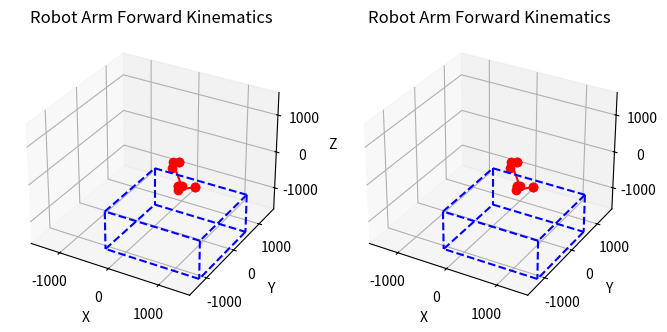

This chart was generated by the following Python code:
import numpy as np
from scipy.spatial.transform import Rotation as R
import matplotlib.pyplot as plt
from mpl_toolkits.mplot3d.art3d import Line3DCollection

verbal = False

# Define the initial position (in homogeneous coordinates)
delta_r = 300
theta_r = 137.9
theta_1= 40
theta_2 = -45 # TODO: correct this

T_base = np.eye(4)
T_base[0, 3] = 925.39
T_base[1, 3] = -219.38

T0_1 = np.eye(4)
T0_1[:3, :3] = R.from_euler('z', theta_r, degrees=True).as_matrix()

T1_2 = np.eye(4)
T1_2[1, 3] = delta_r

# 0 -> 1
T2_3 = np.eye(4)
T2_3[2, 3] = 100

# 1 -> 2
T3_4 = np.eye(4)
T3_4[:3, :3] = R.from_euler('z', theta_1-theta_r, degrees=True).as_matrix()

# 2 -> 3
T4_5 = np.eye(4)
T4_5[0, 3] = 57.5

# 3 -> 4
T5_6 = np.eye(4)
T5_6[1, 3] = 830

T6_7 = np.eye(4)
T6_7[0, 3] = 107

T7_8 = np.eye(4)
T7_8[:3, :3] = R.from_euler('x', theta_2, degrees=True).as_matrix()

T8_9 = np.eye(4)
T8_9[1, 3] = 950

transforms = [T_base, T0_1, T1_2, T2_3, T3_4, T4_5, T5_6, T6_7, T7_8, T8_9]

# 3) Accumulate and collect points
T_cum = np.eye(4)
points = [T_cum @ np.array([0,0,0,1])]
for T in transforms:
    T_cum = T_cum @ T
    points.append(T_cum @ np.array([0,0,0,1]))

# strip off the homogeneous 1’s
points = np.array(points)[:,:3]

points = points[1:]

print(points)

# 4) Plot
fig = plt.figure(figsize=(8,6))
ax  = fig.add_subplot(121, projection='3d')
ax.plot(points[:,0], points[:,1], points[:,2], 'r-o')
ax.set_xlabel('X'); ax.set_ylabel('Y'); ax.set_zlabel('Z')
ax.set_title('Robot Arm Forward Kinematics')
ax.set_xlim([-1600, 1600])
ax.set_ylim([-1600, 1600])
ax.set_zlim([-1600, 1600])

from itertools import combinations

# Define the 8 corners of the box
box_corners = np.array([
    [0, 0, 0],
    [1820, 0, 0],
    [0, -1680, 0],
    [1820, -1680, 0],
    [0, 0, -1000],
    [1820, 0, -1000],
    [0, -1680, -1000],
    [1820, -1680, -1000]
])

# Define edges by listing pairs of points (12 box edges total)
edges = [
    (0, 1), (1, 3), (3, 2), (2, 0),  # bottom face
    (4, 5), (5, 7), (7, 6), (6, 4),  # top face
    (0, 4), (1, 5), (2, 6), (3, 7)   # vertical edges
]

# Create line segments
lines = [(box_corners[start], box_corners[end]) for start, end in edges]
box = Line3DCollection(lines, colors='b', linewidths=1.5, linestyles='dashed')
ax.add_collection3d(box)
 
# plt.show()


def inverse_kinematics(x, y, z,
                    T_base=np.eye(4),
                    theta_r=137.9,     # rail orientation angle (deg)
                    link_rise=100,
                    rail_limits=(0, 2000),
                    dx1=57.5,
                    dx2=107,
                    dy0=830,
                    link_length=950,
                    eps=1e-6):
    print("x, y, z:", x, y, z)

    # Step 1: Bring world point into robot base frame
    T_inv = np.linalg.inv(T_base)
    p_world = np.array([x, y, z, 1])
    p_local = T_inv @ p_world
    x_l, y_l, z_l = p_local[:3]

    # Step 2: Rotate point into rail frame (rail lies along +Y direction)
    Rz = R.from_euler('z', theta_r, degrees=True).as_matrix()
    p_rail = Rz.T @ np.array([x_l, y_l, z_l])
    x_r, y_r, z_r = p_rail

    # Step 3: From z_r, solve for theta2
    z_eff = z_r - link_rise
    if abs(z_eff) > link_length + eps:
        raise ValueError(f"Z offset {z_eff:.2f} exceeds vertical reach {link_length}")

    theta2_rad = np.arcsin(z_eff / link_length)
    arm_reach_y = dy0 + link_length * np.cos(theta2_rad)   # horizontal reach
    arm_reach_x = dx1 + dx2

    arm_reach = np.sqrt(arm_reach_x**2 + arm_reach_y**2)
    print("arm_reach", arm_reach)

    # Step 4: Arm base must lie on a circle of radius `arm_reach` centered at (x_r, y_r)
    # We intersect this circle with the rail line (x=0, y varies)

    # Circle center
    cx, cy = x_r, y_r
    r = arm_reach

    print("cx, cy", cx, cy)
    print("arm reach", arm_reach)

    # Intersect circle (x - cx)^2 + (y - cy)^2 = r^2
    # with line x = 0
    # → (0 - cx)^2 + (y - cy)^2 = r^2w
    # → cx^2 + (y - cy)^2 = r^2
    # → (y - cy)^2 = r^2 - cx^2
    rhs = r**2 - cx**2
    if rhs < 0:
        raise ValueError("No real intersection — point unreachable horizontally.")

    y_candidates = [cy + np.sqrt(rhs), cy - np.sqrt(rhs)]
    print("y_candidades", y_candidates)

    # Filter candidates to be within rail limits
    y_candidates = [y for y in y_candidates if rail_limits[0] <= y <= rail_limits[1]]
    if not y_candidates:
        raise ValueError("No valid rail intersection within limits.")
    print("y_candidates after filtering", y_candidates[0])

    # now we need to compute theta 1 => from which we can get how much delta_y i caused
    # by arm and how much is by rail 

    # Step 5: Now compute wrist point (arm base) in rail frame
    wrist_x = 0
    wrist_y = y_candidates[0]

    dx = x_r - wrist_x
    dy = y_r - wrist_y
    alpha = np.arctan2(dy, dx)

    R_proj = dy0 + link_length * np.cos(theta2_rad)
    gamma = np.arctan2(R_proj, dx1 + dx2)

    theta1_rad = alpha - gamma

    # Step 6: Convert to degrees
    theta1_deg = (np.degrees(theta1_rad) + 360 + theta_r) % 360
    theta2_deg = np.degrees(theta2_rad)

    return theta1_deg, theta2_deg, delta_r

# --- Example usage ---
try:
    th1, th2, dt_r = inverse_kinematics(points[-1, 0], points[-1, 1], points[-1, 2], T_base=T_base)
    print(f"θ₁ = {th1:.1f}°, θ₂ = {th2:.1f}°, dr_r = {dt_r:.1f} mm")

    # Define the initial position (in homogeneous coordinates)
    delta_r = dt_r
    # theta_r = 137.9
    theta_1= th1
    theta_2 = th2 # TODO: correct this

    T_base = np.eye(4)
    T_base[0, 3] = 925.39
    T_base[1, 3] = -219.38

    T0_1 = np.eye(4)
    T0_1[:3, :3] = R.from_euler('z', theta_r, degrees=True).as_matrix()

    T1_2 = np.eye(4)
    T1_2[1, 3] = delta_r

    # 0 -> 1
    T2_3 = np.eye(4)
    T2_3[2, 3] = 100

    # 1 -> 2
    T3_4 = np.eye(4)
    T3_4[:3, :3] = R.from_euler('z', theta_1-theta_r, degrees=True).as_matrix()

    # 2 -> 3
    T4_5 = np.eye(4)
    T4_5[0, 3] = 57.5

    # 3 -> 4
    T5_6 = np.eye(4)
    T5_6[1, 3] = 830

    T6_7 = np.eye(4)
    T6_7[0, 3] = 107

    T7_8 = np.eye(4)
    T7_8[:3, :3] = R.from_euler('x', theta_2, degrees=True).as_matrix()

    T8_9 = np.eye(4)
    T8_9[1, 3] = 950

    transforms = [T_base, T0_1, T1_2, T2_3, T3_4, T4_5, T5_6, T6_7, T7_8, T8_9]

    # 3) Accumulate and collect points
    T_cum = np.eye(4)
    points = [T_cum @ np.array([0,0,0,1])]
    for T in transforms:
        T_cum = T_cum @ T
        points.append(T_cum @ np.array([0,0,0,1]))

    # strip off the homogeneous 1’s
    points = np.array(points)[:,:3]

    points = points[1:]

    print(points)

    # 4) Plot
    # fig = plt.figure(figsize=(8,6))
    ax  = fig.add_subplot(122, projection='3d')
    ax.plot(points[:,0], points[:,1], points[:,2], 'r-o')
    ax.set_xlabel('X'); ax.set_ylabel('Y'); ax.set_zlabel('Z')
    ax.set_title('Robot Arm Forward Kinematics')
    ax.set_xlim([-1600, 1600])
    ax.set_ylim([-1600, 1600])
    ax.set_zlim([-1600, 1600])

    from itertools import combinations

    # Define the 8 corners of the box
    box_corners = np.array([
        [0, 0, 0],
        [1820, 0, 0],
        [0, -1680, 0],
        [1820, -1680, 0],
        [0, 0, -1000],
        [1820, 0, -1000],
        [0, -1680, -1000],
        [1820, -1680, -1000]
    ])

    # Define edges by listing pairs of points (12 box edges total)
    edges = [
        (0, 1), (1, 3), (3, 2), (2, 0),  # bottom face
        (4, 5), (5, 7), (7, 6), (6, 4),  # top face
        (0, 4), (1, 5), (2, 6), (3, 7)   # vertical edges
    ]

    # Create line segments
    lines = [(box_corners[start], box_corners[end]) for start, end in edges]
    box = Line3DCollection(lines, colors='b', linewidths=1.5, linestyles='dashed')
    ax.add_collection3d(box)

    plt.show()
    
except ValueError as e:
    print("IK error:", e)
